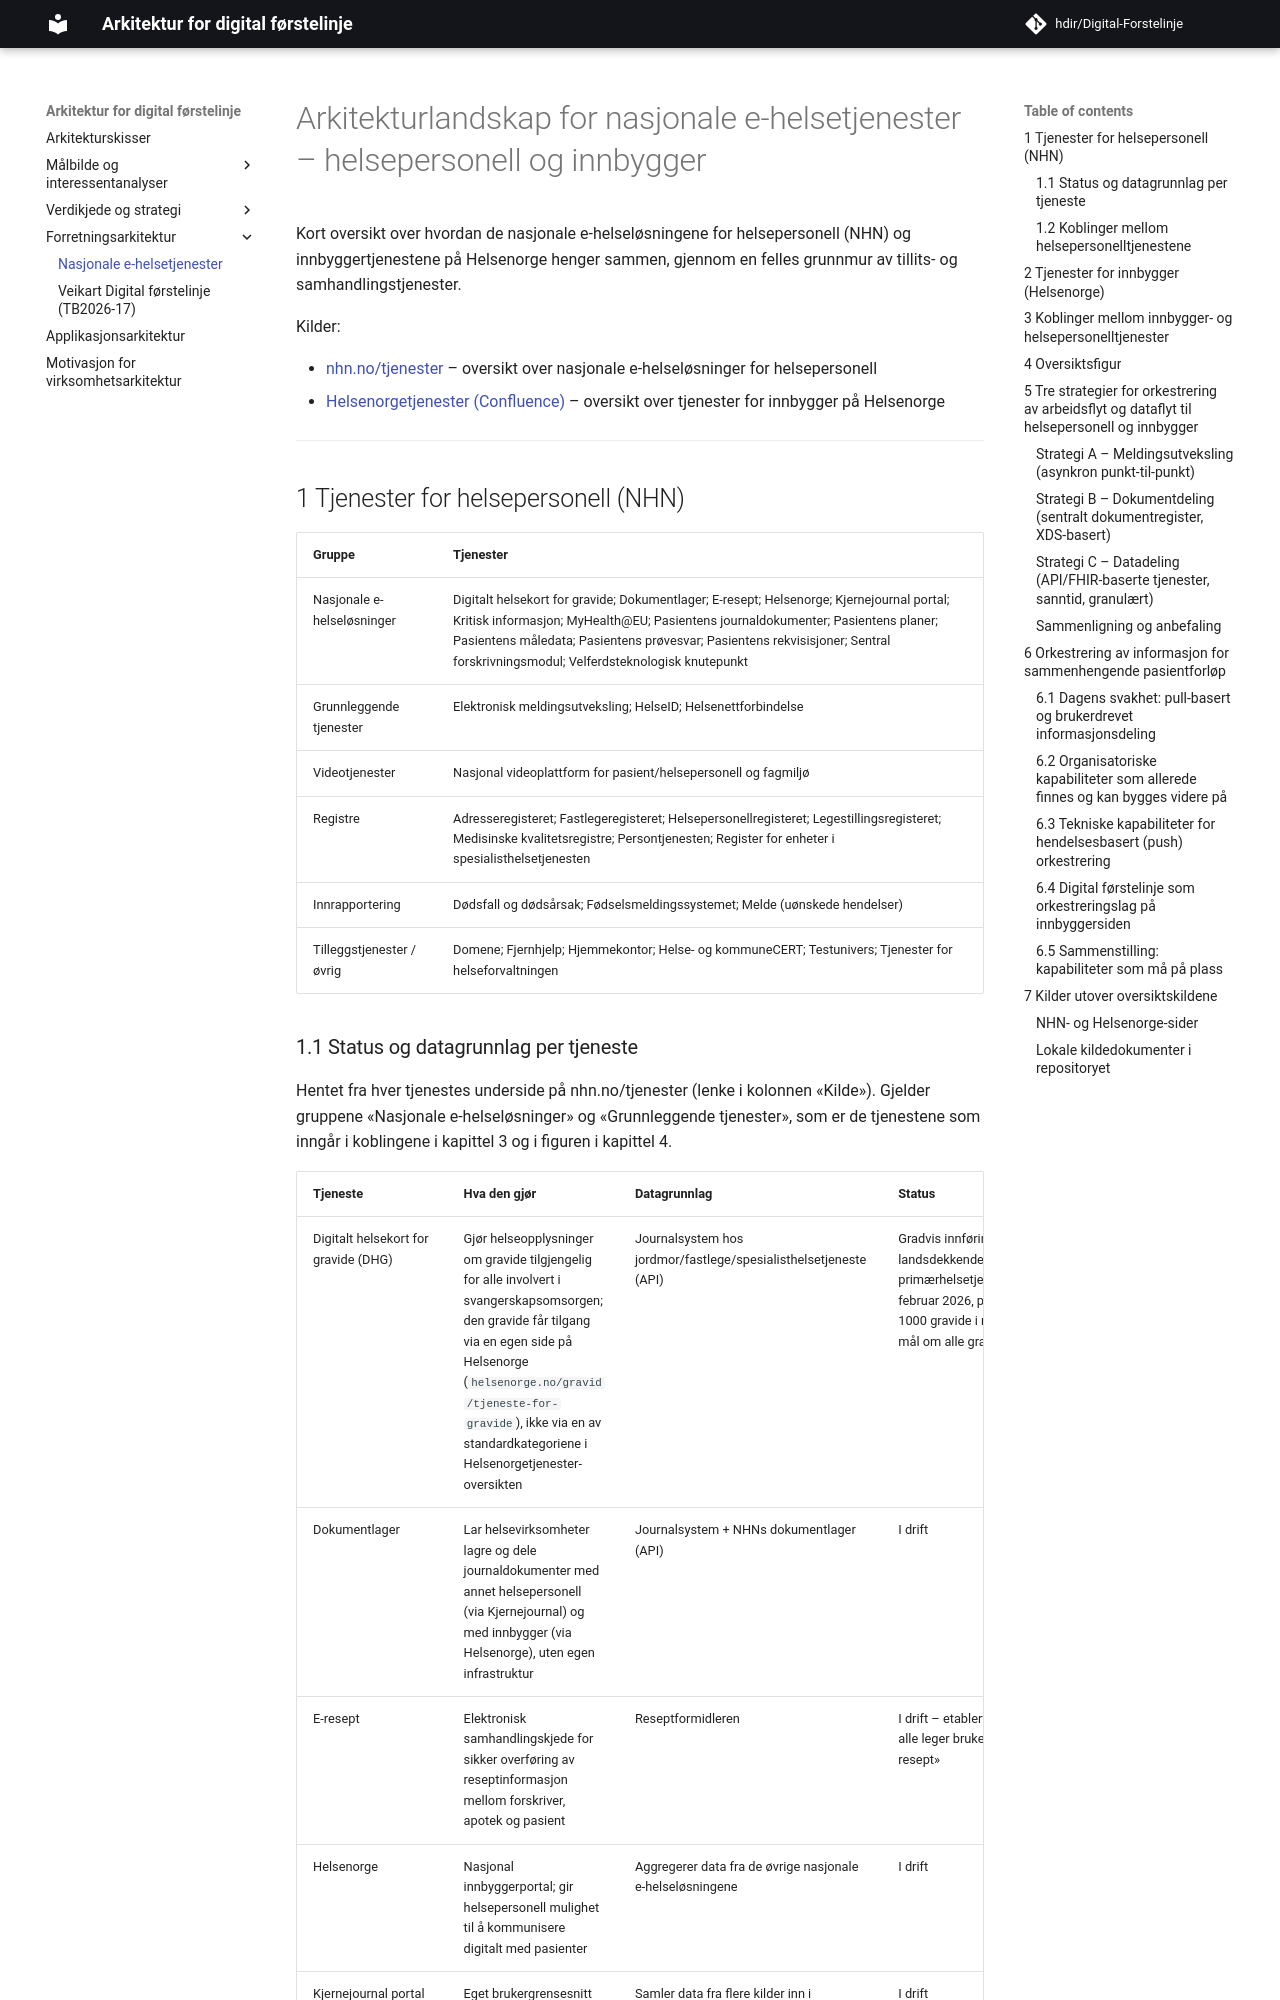

repository: hdir/Digital-Forstelinje · page: currentbuild/business/oversikt-arkitekturlandskap-e-helsetjenester/index.html · generator: mkdocs

# Arkitekturlandskap for nasjonale e-helsetjenester – helsepersonell og innbygger

Kort oversikt over hvordan de nasjonale e-helseløsningene for helsepersonell (NHN) og
innbyggertjenestene på Helsenorge henger sammen, gjennom en felles grunnmur av
tillits- og samhandlingstjenester.

Kilder:

- [nhn.no/tjenester](https://www.nhn.no/tjenester) – oversikt over nasjonale e-helseløsninger for helsepersonell
- [Helsenorgetjenester (Confluence)](https://helsenorge.atlassian.net/wiki/spaces/HELSENORGE/pages/690749444/Helsenorgetjenester) – oversikt over tjenester for innbygger på Helsenorge

---

## 1 Tjenester for helsepersonell (NHN)

| Gruppe | Tjenester |
| --- | --- |
| Nasjonale e-helseløsninger | Digitalt helsekort for gravide; Dokumentlager; E-resept; Helsenorge; Kjernejournal portal; Kritisk informasjon; MyHealth@EU; Pasientens journaldokumenter; Pasientens planer; Pasientens måledata; Pasientens prøvesvar; Pasientens rekvisisjoner; Sentral forskrivningsmodul; Velferdsteknologisk knutepunkt |
| Grunnleggende tjenester | Elektronisk meldingsutveksling; HelseID; Helsenettforbindelse |
| Videotjenester | Nasjonal videoplattform for pasient/helsepersonell og fagmiljø |
| Registre | Adresseregisteret; Fastlegeregisteret; Helsepersonellregisteret; Legestillingsregisteret; Medisinske kvalitetsregistre; Persontjenesten; Register for enheter i spesialisthelsetjenesten |
| Innrapportering | Dødsfall og dødsårsak; Fødselsmeldingssystemet; Melde (uønskede hendelser) |
| Tilleggstjenester / øvrig | Domene; Fjernhjelp; Hjemmekontor; Helse- og kommuneCERT; Testunivers; Tjenester for helseforvaltningen |
